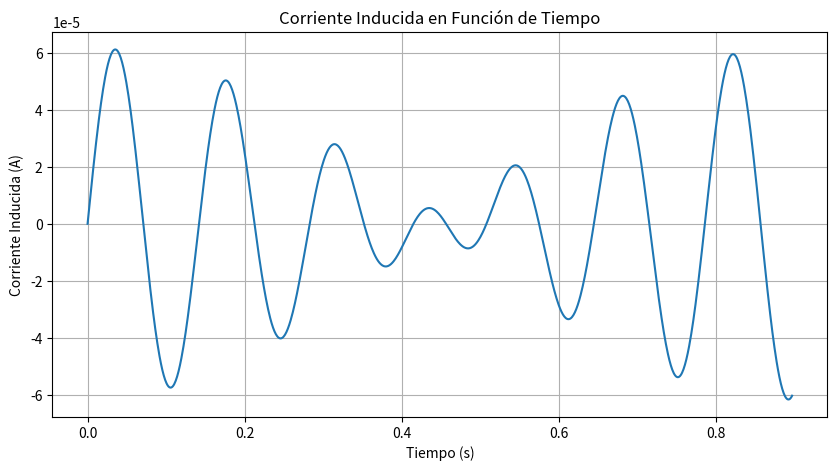

This chart was generated by the following Python code:
import numpy as np
import matplotlib.pyplot as plt

B_0 = 0.05
frecuencia = 7
Omega = 3.5
R = 1.75e3
diametro = 0.25
radio = diametro / 2
mu_0 = 4 * np.pi * 1e-7
h = 1e-6

def flujo(t):
    f = np.pi * (radio**2)*B_0*np.cos(Omega*t)*np.cos(2*np.pi*frecuencia*t)
    return f

def corriente(t):
    derivada = (flujo(t + h) - flujo(t - h)) / (2 * h)
    I = (-1 / R) * derivada
    return I

t_valores = np.linspace(0, 2 * np.pi / frecuencia, 1000)
corriente_valores = corriente(t_valores)

plt.figure(figsize=(10, 5))
plt.plot(t_valores, corriente_valores)
plt.title('Corriente Inducida en Función de Tiempo')
plt.xlabel('Tiempo (s)')
plt.ylabel('Corriente Inducida (A)')
plt.grid(True)

cruces_cero = np.where(np.diff(np.sign(corriente_valores)))[0]
tiempo_cruces_cero = t_valores[cruces_cero]

print("Tiempos en los que la corriente es cero:")
for i, t in enumerate(tiempo_cruces_cero[:3]):
    print(f"Instante {i + 1}: t = {t:.4f} s")

plt.show()
